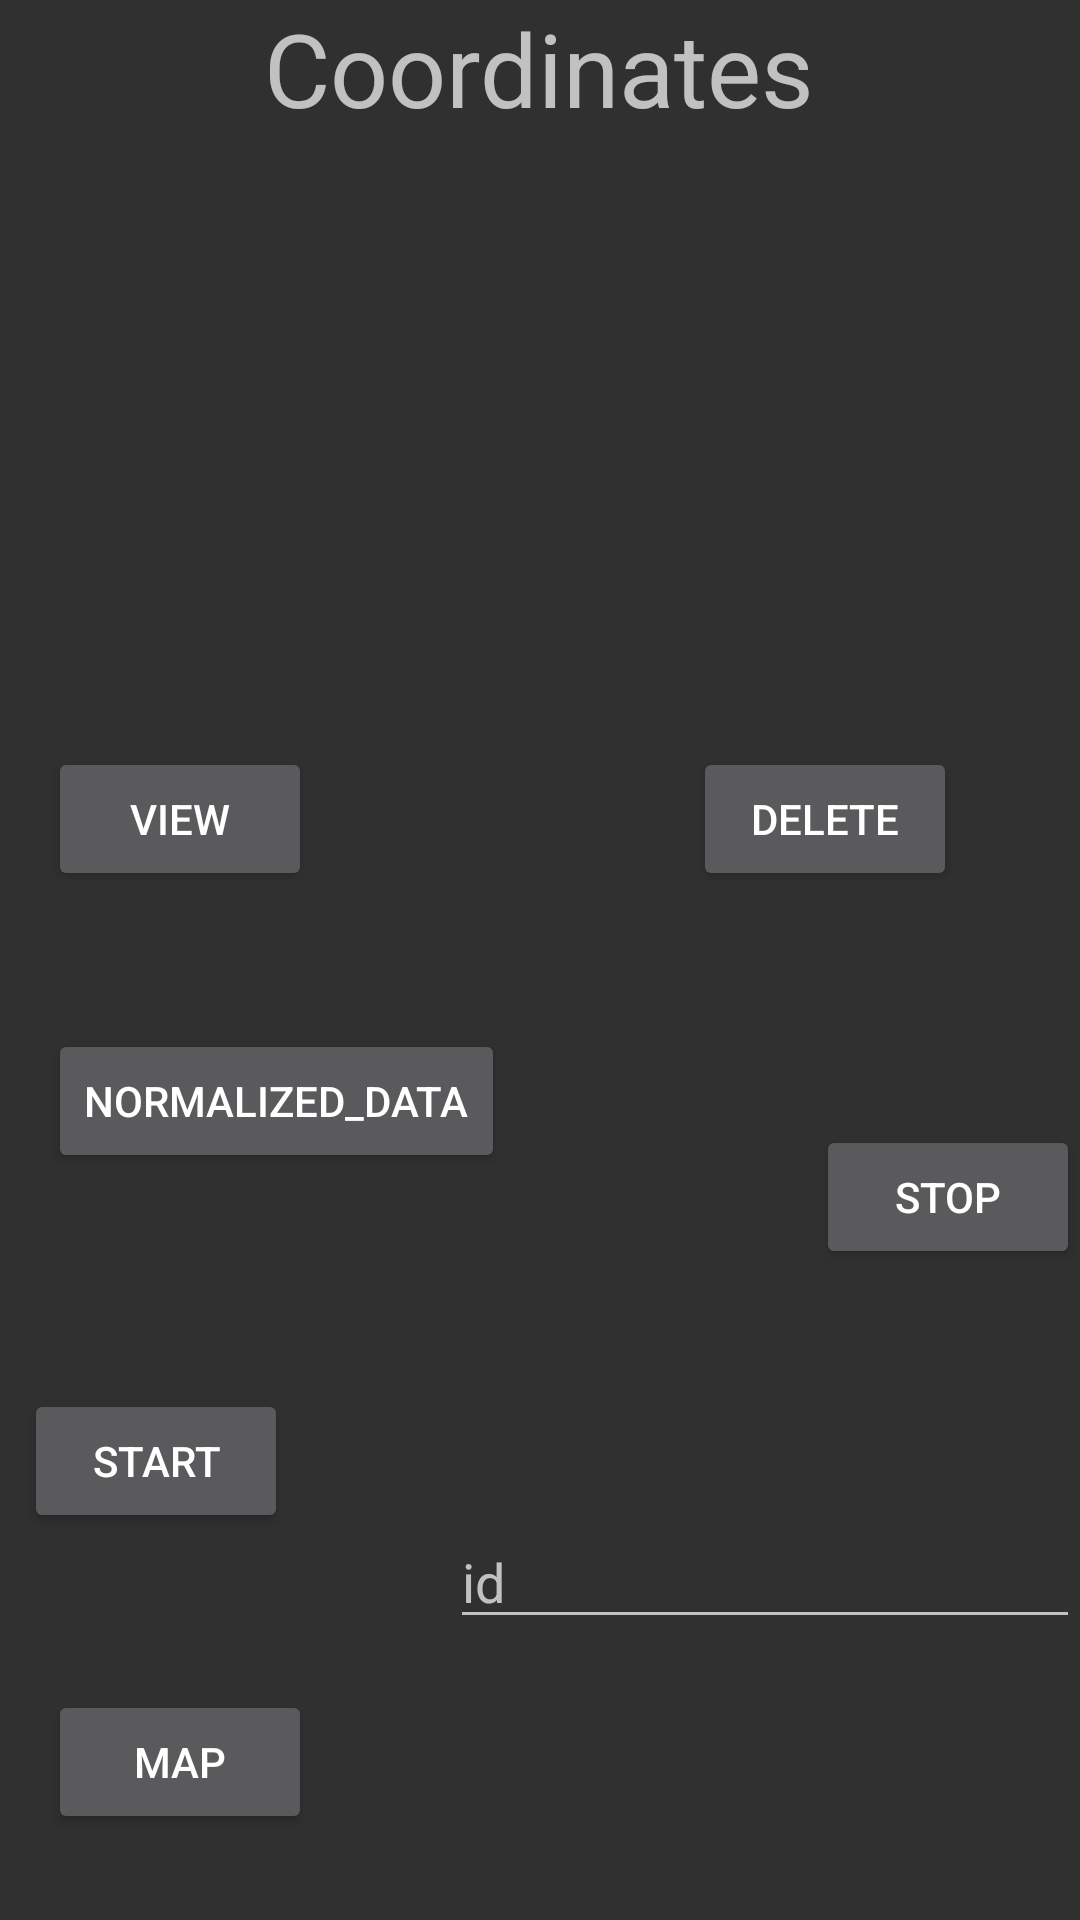

Layout XML and referenced resources for this Android screen:
<!-- AndroidManifest.xml: application theme AppTheme -->
<!-- res/layout/activity_main.xml -->
<?xml version="1.0" encoding="utf-8"?>
<RelativeLayout xmlns:android="http://schemas.android.com/apk/res/android"
    xmlns:app="http://schemas.android.com/apk/res-auto"
    xmlns:tools="http://schemas.android.com/tools"
    android:layout_width="match_parent"
    android:layout_height="match_parent"
    android:orientation="vertical"
    tools:context="com.example.ankit.locationmonitor.MainActivity">

    <Button
        android:id="@+id/button1"
        android:layout_width="wrap_content"
        android:layout_height="wrap_content"
        android:layout_alignParentBottom="true"
        android:layout_alignParentStart="true"
        android:layout_marginBottom="129dp"
        android:layout_marginStart="8dp"
        android:text="@string/start" />


    <Button
        android:id="@+id/button2"
        android:layout_width="wrap_content"
        android:layout_height="wrap_content"
        android:layout_above="@+id/button1"
        android:layout_alignParentEnd="true"
        android:layout_marginBottom="40dp"
        android:text="@string/stop" />


    <TextView
        android:id="@+id/textView"
        android:layout_width="wrap_content"
        android:layout_height="match_parent"
        android:layout_alignParentTop="true"
        android:layout_centerHorizontal="true"
        android:scrollbars="vertical"
        android:text="@string/coordinates"
        android:textAppearance="@style/TextAppearance.AppCompat.Display1" />

    <Button
        android:id="@+id/button3"
        android:layout_width="wrap_content"
        android:layout_height="wrap_content"
        android:layout_above="@+id/button2"
        android:layout_alignStart="@+id/button1"
        android:layout_marginBottom="78dp"
        android:layout_marginStart="8dp"
        android:text="@string/view" />

    <EditText
        android:id="@+id/editTextId"
        android:layout_width="wrap_content"
        android:layout_height="wrap_content"
        android:layout_alignParentEnd="true"
        android:layout_below="@+id/button2"
        android:layout_marginTop="42dp"
        android:ems="10"
        android:hint="@string/id"
        android:inputType="textPersonName" />

    <Button
        android:id="@+id/button5"
        android:layout_width="wrap_content"
        android:layout_height="wrap_content"
        android:layout_alignParentEnd="true"
        android:layout_alignTop="@+id/button3"
        android:layout_marginEnd="41dp"
        android:text="@string/delete" />

    <Button
        android:id="@+id/button4"
        android:layout_width="wrap_content"
        android:layout_height="wrap_content"
        android:layout_alignBottom="@+id/button2"
        android:layout_alignStart="@+id/button3"
        android:layout_marginBottom="32dp"
        android:text="@string/normalized_data" />

    <Button
        android:id="@+id/button6"
        android:layout_width="wrap_content"
        android:layout_height="wrap_content"
        android:layout_alignStart="@+id/button4"
        android:layout_below="@+id/editTextId"
        android:layout_marginTop="17dp"
        android:text="@string/show_on_map" />


</RelativeLayout>
<!-- resources referenced by this layout -->
<resources>
  <string name="coordinates">Coordinates</string>
  <string name="delete">delete</string>
  <string name="id">id</string>
  <string name="normalized_data">Normalized_Data</string>
  <string name="show_on_map">Map</string>
  <string name="start">start</string>
  <string name="stop">stop</string>
  <string name="view">View</string>
  <style name="AppTheme" parent="ThemeOverlay.AppCompat.Dark">
      </style>
</resources>
